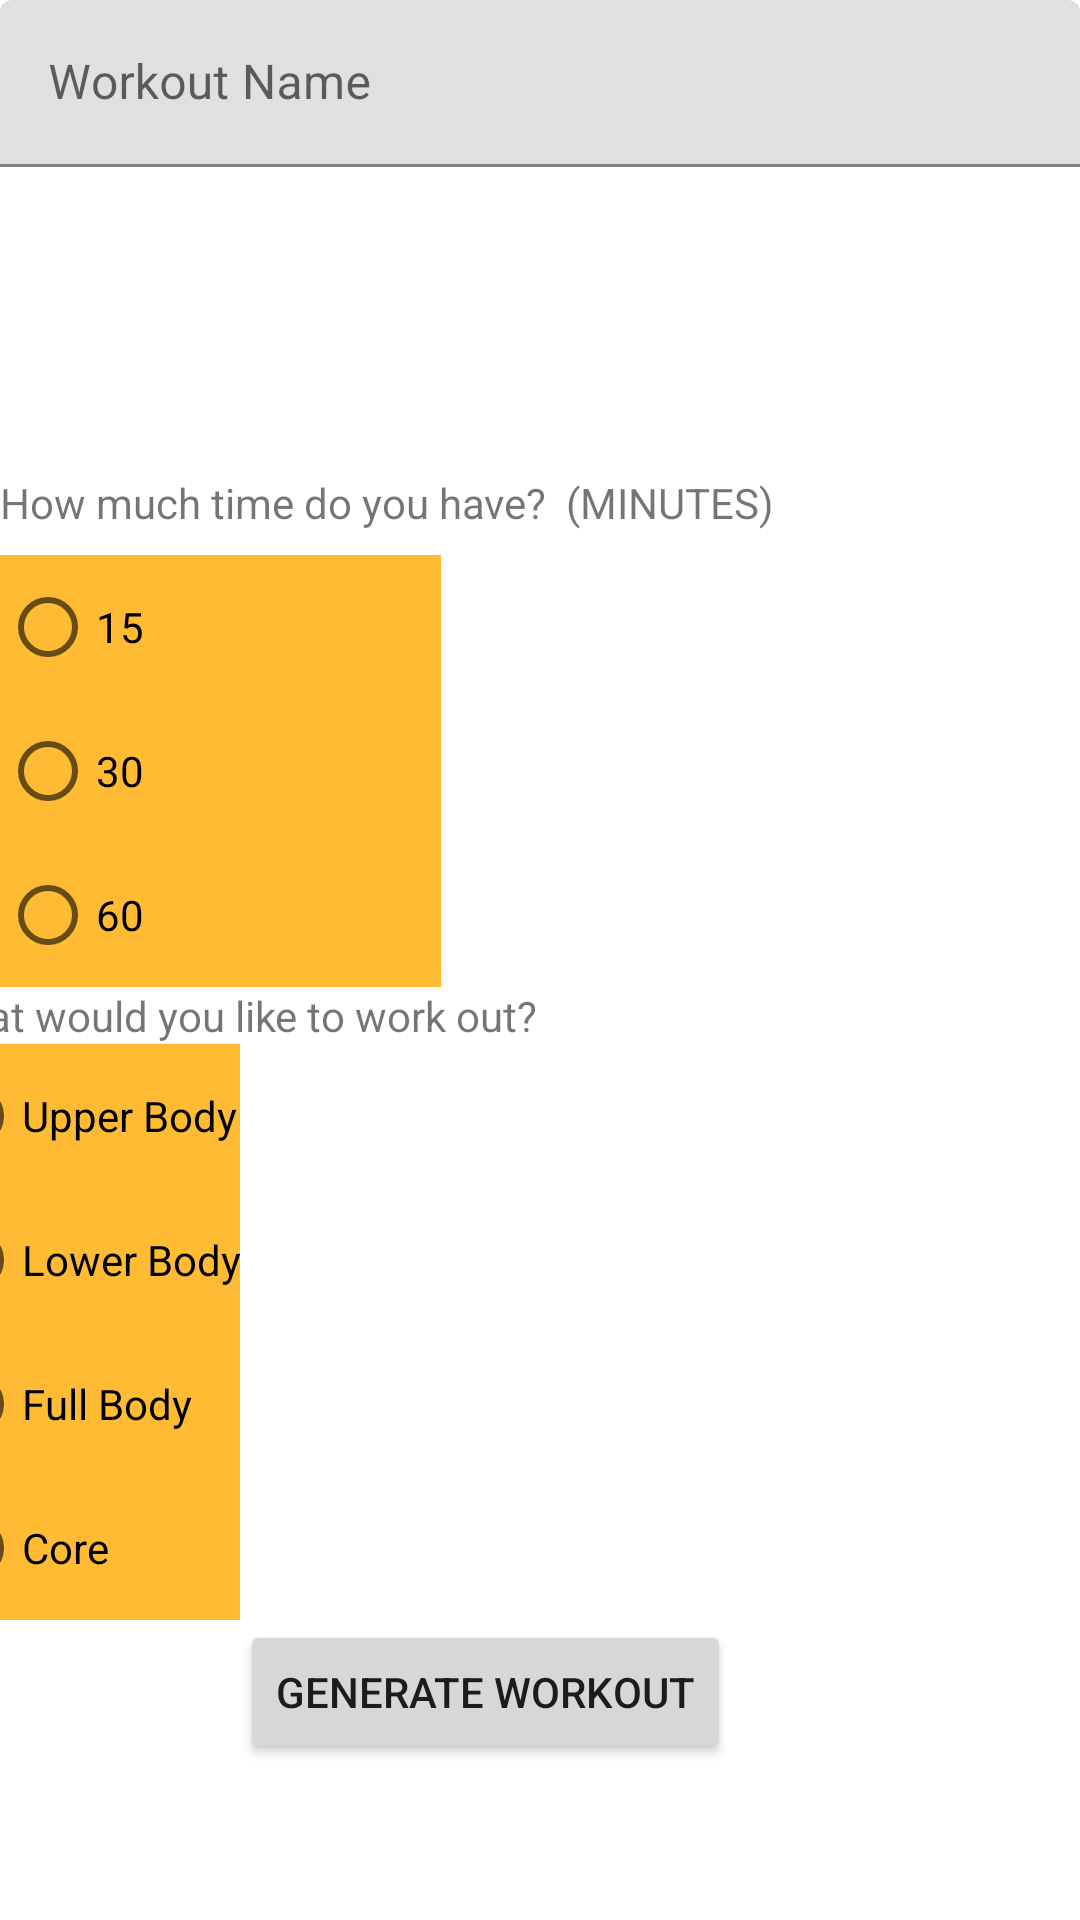

Reconstruct the res/layout file that produces this screen, plus the resources it refers to.
<!-- AndroidManifest.xml: application theme Theme.WorkoutGenerator -->
<!-- res/layout/activity_workout.xml -->
<?xml version="1.0" encoding="utf-8"?>
<androidx.constraintlayout.widget.ConstraintLayout xmlns:android="http://schemas.android.com/apk/res/android"
    xmlns:app="http://schemas.android.com/apk/res-auto"
    xmlns:tools="http://schemas.android.com/tools"
    android:layout_width="match_parent"
    android:layout_height="match_parent"
    tools:context=".WorkoutActivity">

    <com.google.android.material.textfield.TextInputLayout
        android:id="@+id/wNameTextInput"
        android:layout_width="match_parent"
        android:layout_height="wrap_content">

        <com.google.android.material.textfield.TextInputEditText
            android:layout_width="match_parent"
            android:layout_height="wrap_content"
            android:hint="Workout Name" />
    </com.google.android.material.textfield.TextInputLayout>

    <TextView
        android:id="@+id/textView2"
        android:layout_width="wrap_content"
        android:layout_height="wrap_content"
        android:layout_marginBottom="8dp"
        android:text="How much time do you have?  (MINUTES)"
        app:layout_constraintBottom_toTopOf="@+id/wDurationRadioGroup"
        app:layout_constraintStart_toStartOf="parent" />

    <RadioGroup
        android:id="@+id/wDurationRadioGroup"
        android:layout_width="wrap_content"
        android:layout_height="wrap_content"
        android:background="@android:color/holo_orange_light"
        app:layout_constraintBottom_toTopOf="@+id/textView"
        app:layout_constraintStart_toStartOf="parent">

        <RadioButton
            android:id="@+id/fifteenB"
            android:layout_width="147dp"
            android:layout_height="wrap_content"
            android:text="15" />

        <RadioButton
            android:id="@+id/thirtyB"
            android:layout_width="match_parent"
            android:layout_height="wrap_content"
            android:text="30" />

        <RadioButton
            android:id="@+id/sixtyB"
            android:layout_width="match_parent"
            android:layout_height="wrap_content"
            android:text="60" />

    </RadioGroup>

    <TextView
        android:id="@+id/textView"
        android:layout_width="wrap_content"
        android:layout_height="wrap_content"
        android:layout_marginEnd="206dp"
        android:text="What would you like to work out?"
        app:layout_constraintBottom_toTopOf="@+id/wTypeRadioGroup"
        app:layout_constraintEnd_toEndOf="parent"
        app:layout_constraintStart_toStartOf="parent" />

    <RadioGroup
        android:id="@+id/wTypeRadioGroup"
        android:layout_width="wrap_content"
        android:layout_height="wrap_content"
        android:layout_marginEnd="305dp"
        android:background="@android:color/holo_orange_light"
        app:layout_constraintBottom_toTopOf="@+id/gen_button"
        app:layout_constraintEnd_toEndOf="parent"
        app:layout_constraintStart_toStartOf="parent">

        <RadioButton
            android:id="@+id/upperB"
            android:layout_width="match_parent"
            android:layout_height="wrap_content"
            android:text="Upper Body" />

        <RadioButton
            android:id="@+id/lowerB"
            android:layout_width="match_parent"
            android:layout_height="wrap_content"
            android:text="Lower Body" />

        <RadioButton
            android:id="@+id/fullB"
            android:layout_width="match_parent"
            android:layout_height="wrap_content"
            android:text="Full Body" />

        <RadioButton
            android:id="@+id/coreB"
            android:layout_width="match_parent"
            android:layout_height="wrap_content"
            android:text="Core" />
    </RadioGroup>

    <Button
        android:id="@+id/gen_button"
        android:layout_width="wrap_content"
        android:layout_height="wrap_content"
        android:layout_marginStart="155dp"
        android:layout_marginEnd="163dp"
        android:layout_marginBottom="52dp"
        android:text="Generate Workout"
        app:layout_constraintBottom_toBottomOf="parent"
        app:layout_constraintEnd_toEndOf="parent"
        app:layout_constraintHorizontal_bias="0.618"
        app:layout_constraintStart_toStartOf="parent" />
</androidx.constraintlayout.widget.ConstraintLayout>
<!-- resources referenced by this layout -->
<resources>
  <style name="Theme.WorkoutGenerator" parent="Theme.MaterialComponents.Light.DarkActionBar">
          
          <item name="colorPrimary">@color/purple500</item>
          <item name="colorPrimaryDark">@color/purple700</item>
          <item name="colorAccent">@color/teal200</item>
      </style>
</resources>
